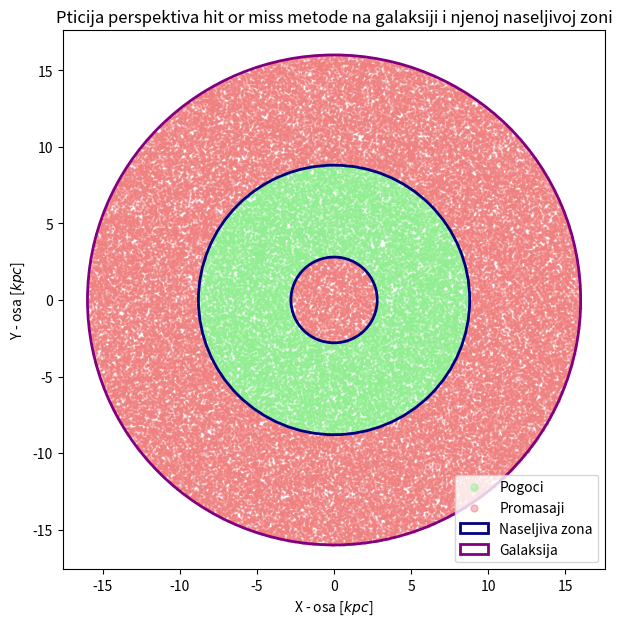

This chart was generated by the following Python code:
"""
proceniti br zvezda koje se nalaze u naseljivoj zoni neke galaksije koja ima priblizno 10^11 zvezda. Zvezde su uniformno rasporedjene unutar galaksije radijusa (poluprecnik) 16kpc i debljina 1.2kpc
Naseljiva zona je oblika torusa sa unutrasnjim pp od 2.8kpc i spoljasnjim pp od 8.8kpc. Naseljive zvezde su one dugovecne i stabilne sto cini 7% ukupnog br zvezda u nastanjivopj zoni
"""
import numpy as np
import matplotlib.pyplot as plt
import random

# dati parametri u zadatku
R_gal = 16. 
h_gal = h_nastanjiva = 1.2 # stavljeno iste visine jer u zad nije receno drugacije
zvezde_ukupno = 1e11
udeo_stabilnih = 0.07  

r_unutar = 2.8
r_van = 8.8

N = 100000 # br tacaka za hit or miss

#r_gal = np.random.uniform(0, R_gal, N)  da je samo uniformnu rapsodelu po radijusu ali ne i povrsini
u = np.random.uniform(0, 1, N)
r_gal = R_gal * np.sqrt(u) # da bi gustina bila proporcionalna povrsini
theta = np.random.uniform(0, 2*np.pi, N) # da mogu tacke da se stvore u celom prstenu
z = np.random.uniform(-h_gal/2, h_gal/2, N) # postavljen centar na nula

# provera koje su tacke u zoni
hit = (r_gal >= r_unutar) & (r_gal <= r_van) 
hits = np.sum(hit)

# procena br zvezda
udeo_zapremine = hits / N # sto je vece N ova aproksimacija je veoma dobra analitickoj jer greska kod monte karlo metode opada po formuli: greska = 1/sqrt(n)
zvezde_u_zoni = zvezde_ukupno * udeo_zapremine
zvezde_naseljive = zvezde_u_zoni * udeo_stabilnih

print(f'Broj tacaka za metodu: {N}')
print(f'Broj pogodaka: {hits}')
print(f'Udeo zapremina naseljive zone: {udeo_zapremine*100:.3f} %')
print(f'Broj zvezda u naseljivoj zoni: {zvezde_u_zoni:.3e}')
print(f'Broj naseljivih zvezda: {zvezde_naseljive:.3e}')

"""
jedan od ispisa:

Broj tacaka za metodu: 100000
Broj pogodaka: 27104
Udeo zapremina naseljive zone: 27.104 %
Broj zvezda u naseljivoj zoni: 2.710e+10
Broj naseljivih zvezda: 1.897e+09

"""

# 2d plot u x, y ravni radi vizuelizacije
x = r_gal * np.cos(theta)
y = r_gal * np.sin(theta)

fig, ax = plt.subplots(figsize=(7, 7))

plt.scatter(x[hit], y[hit], s=1, alpha=0.5, color='lightgreen', label='Pogoci')
plt.scatter(x[~hit], y[~hit], s=1, alpha=0.5, color='lightcoral', label='Promasaji')

spolja = plt.Circle((0,0), r_van, fill=False, color='navy', linewidth=2, label='Naseljiva zona')
unutra = plt.Circle((0,0), r_unutar, fill=False, linewidth=2, color='navy')
galaksija = plt.Circle((0,0), R_gal, fill=False, linewidth=2, color='purple', label='Galaksija')
ax.add_patch(spolja)
ax.add_patch(unutra)
ax.add_patch(galaksija)

plt.legend(markerscale=5)
plt.xlabel('X - osa [$kpc$]')
plt.ylabel('Y - osa [$kpc$]')
plt.title('Pticija perspektiva hit or miss metode na galaksiji i njenoj naseljivoj zoni')
plt.show()
